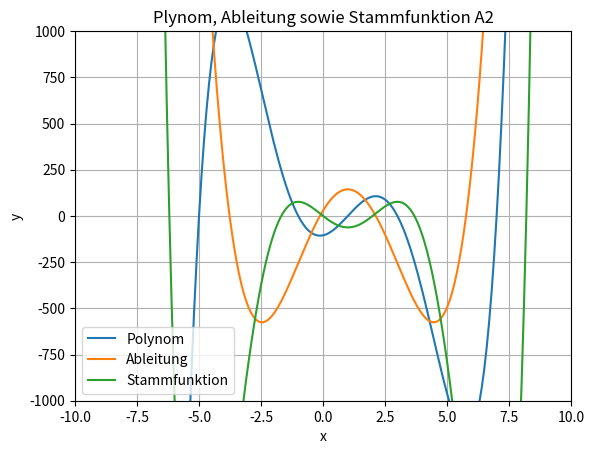

Reproduce this figure in Python.
import numpy as np
import matplotlib.pyplot as plt


# Input is any np.array (np.array([-105, 29, 110, -30, -5, 1]))
def sanityCheck(a):
    if np.shape(a) == 0:
        raise Exception("Fehler")


# x: any np.arange (np.arange(-10, 10, 0.1))
# coefficients: any np.array (np.array([-105, 29, 110, -30, -5, 1]))
def poly(x_poly, coefficients):
    f = 0
    for idx, coefficient in enumerate(coefficients):
        f += coefficient * x_poly ** idx
    return f


def derive(x_derive, coefficients):
    df = 0
    for idx, coefficient in enumerate(coefficients):
        df += idx * coefficient * pow(x_derive, idx - 1)
    return df


def integrate(x_integrate, coefficients):
    F = 0
    for idx, coefficient in enumerate(coefficients):
        F += (coefficient * pow(x_integrate, idx + 1)) / (idx + 1)
    return F


a = np.array([-105, 29, 110, -30, -5, 1])  # coefficients
sanityCheck(a)
x = np.arange(-10, 10, 0.1)
p = poly(x, a)
dp = derive(x, a)
pint = integrate(x, a)
plt.plot(x, p)
plt.plot(x, dp)
plt.plot(x, pint)

plt.xlim(-10, 10)
plt.ylim(-1000, 1000)
plt.title('Plynom, Ableitung sowie Stammfunktion A2')
plt.xlabel('x')
plt.ylabel('y')
plt.legend(['Polynom', 'Ableitung', 'Stammfunktion'])

plt.grid()
plt.show()
